Image classification data set "dataset" (twelcone/CS232_FinalProject on GitHub). Class labels (6): bladder, breast, eye, liver, lung, pelvis.

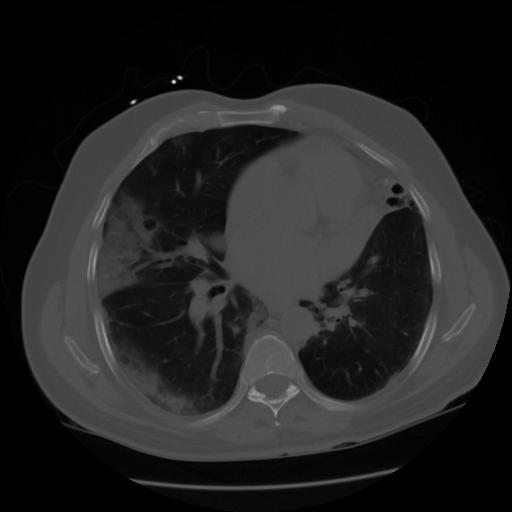
Label: lung

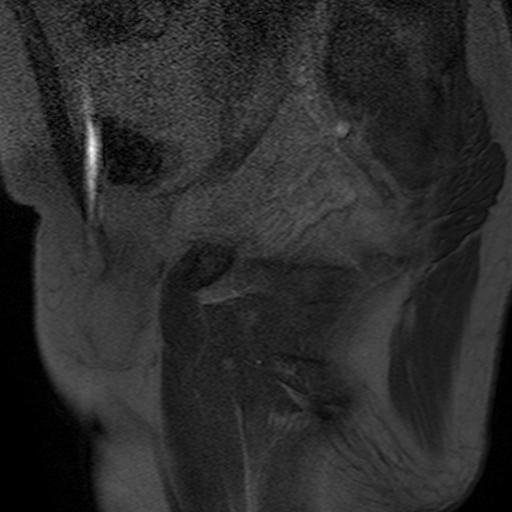
Label: bladder

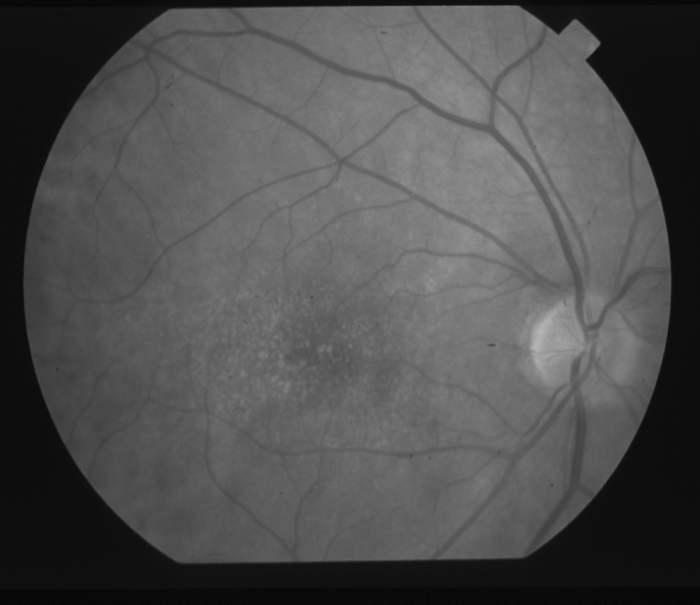
Label: eye

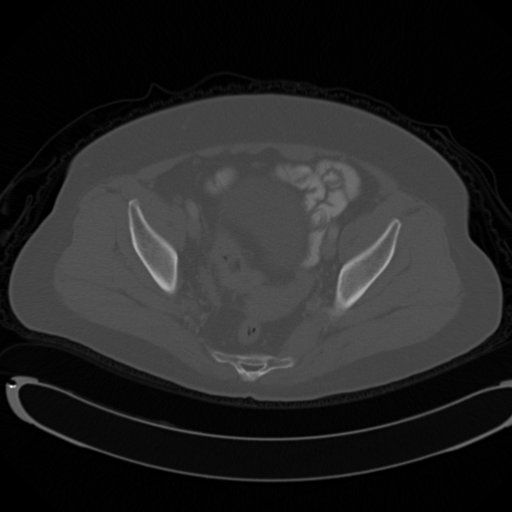
Label: pelvis

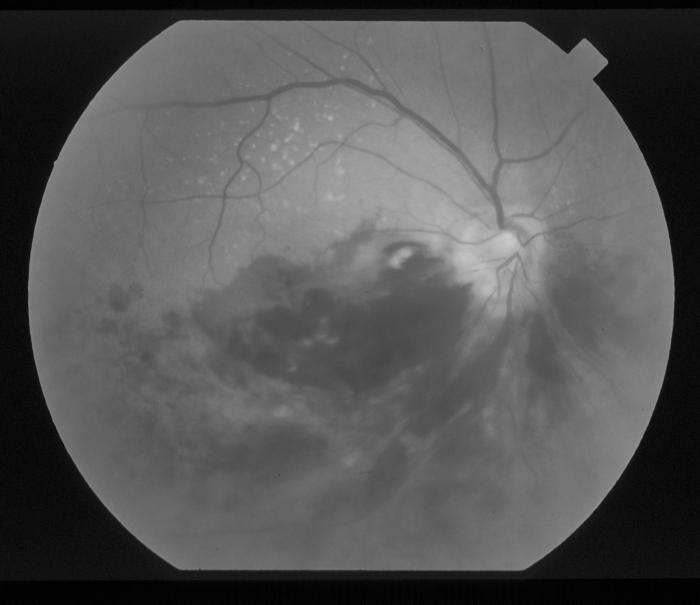
Label: eye

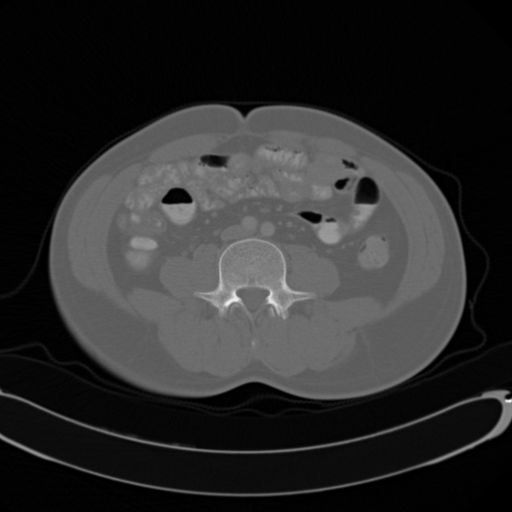
Label: pelvis
